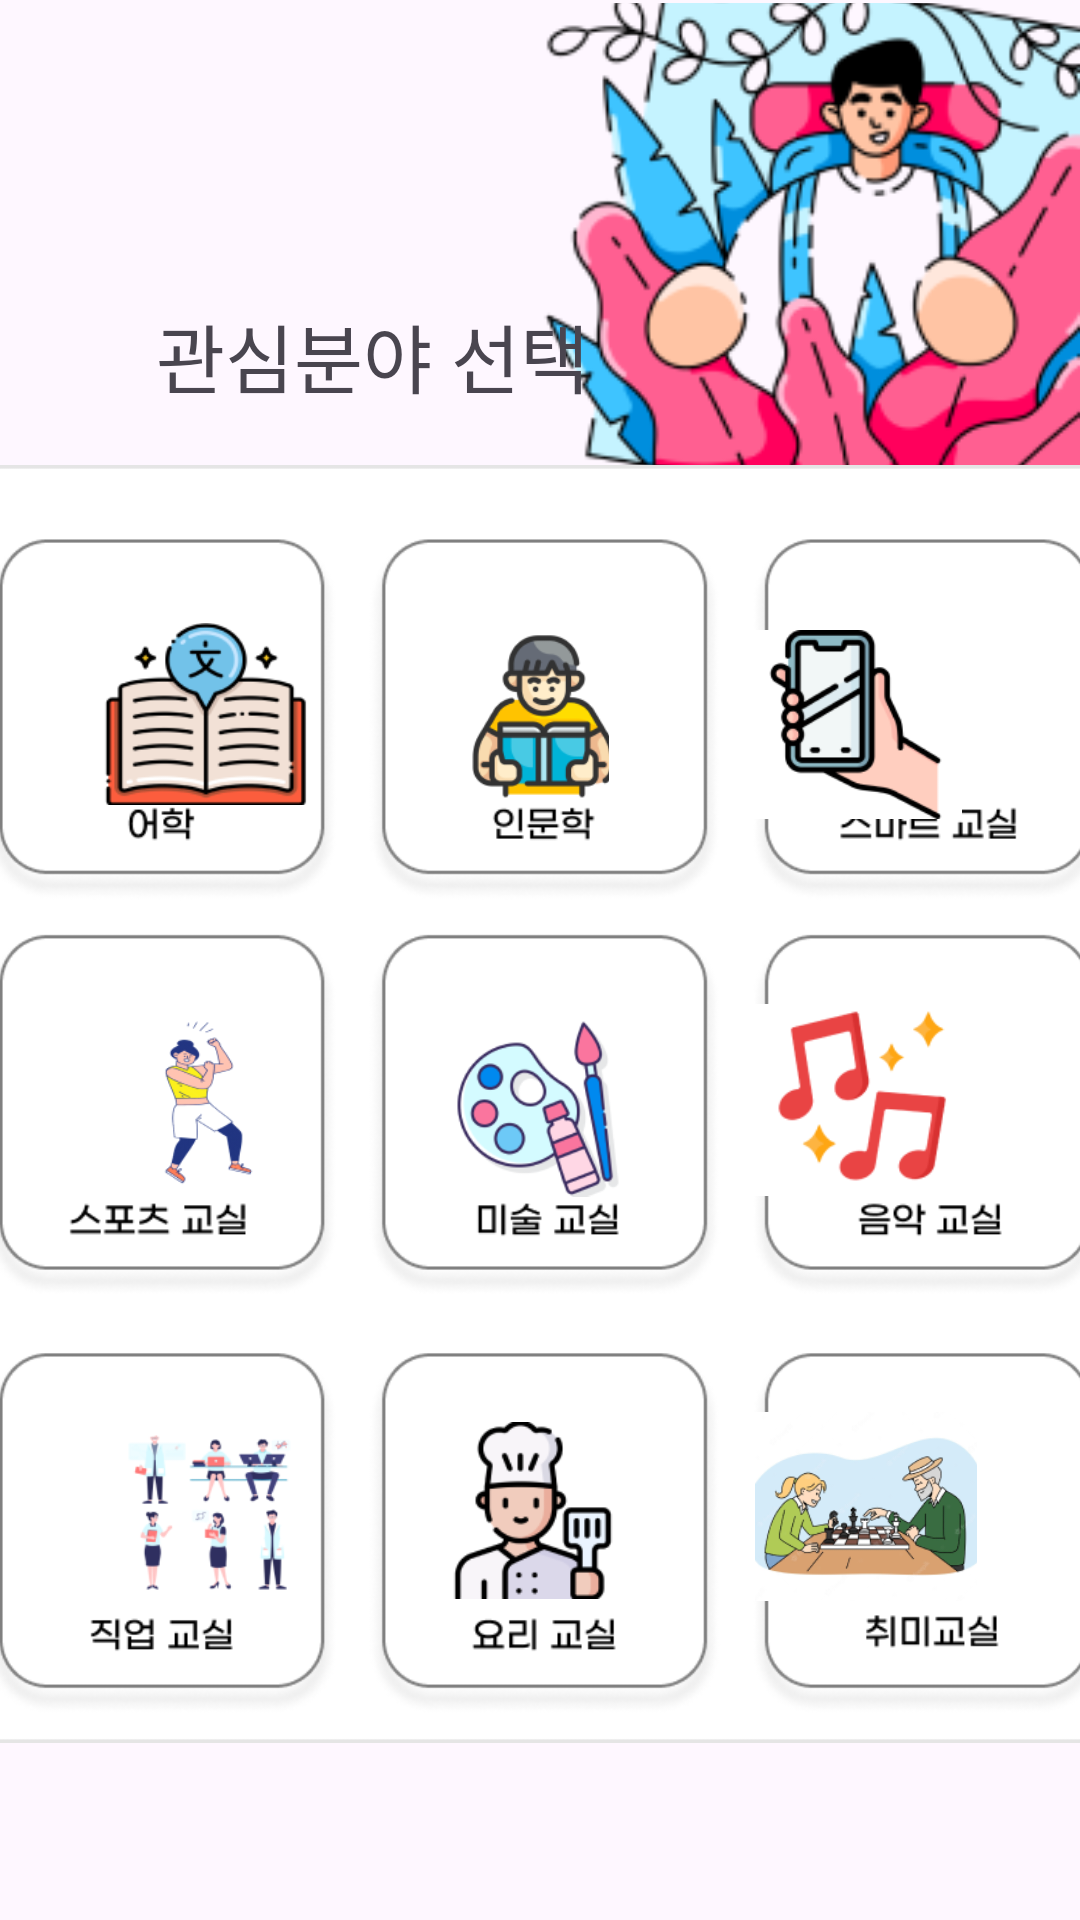

Here is an Android app screen rendered from its layout file. Give the layout XML and the strings, colors and styles it references.
<!-- AndroidManifest.xml: application theme Theme.Dabaewo1 -->
<!-- res/layout/activity_survey2.xml -->
<?xml version="1.0" encoding="utf-8"?>
<androidx.constraintlayout.widget.ConstraintLayout xmlns:android="http://schemas.android.com/apk/res/android"
    xmlns:app="http://schemas.android.com/apk/res-auto"
    xmlns:tools="http://schemas.android.com/tools"
    android:layout_width="match_parent"
    android:layout_height="match_parent"
    tools:context=".survey_2">


    <ImageView
        android:id="@+id/survey_2_img"
        android:layout_width="199dp"
        android:layout_height="164dp"
        android:scaleType="centerCrop"
        app:layout_constraintBottom_toBottomOf="parent"
        app:layout_constraintEnd_toEndOf="parent"
        app:layout_constraintHorizontal_bias="1.0"
        app:layout_constraintStart_toStartOf="parent"
        app:layout_constraintTop_toTopOf="parent"
        app:layout_constraintVertical_bias="0.002"
        app:srcCompat="@drawable/survey_2_img" />


    <ImageView
        android:id="@+id/total_2"
        android:layout_width="386dp"
        android:layout_height="496dp"
        app:layout_constraintBottom_toBottomOf="parent"
        app:layout_constraintEnd_toEndOf="parent"
        app:layout_constraintHorizontal_bias="0.48"
        app:layout_constraintStart_toStartOf="parent"
        app:layout_constraintTop_toTopOf="parent"
        app:layout_constraintVertical_bias="0.834"
        app:srcCompat="@drawable/total_2" />

    <ImageButton
        android:id="@+id/book_button"
        android:layout_width="70dp"
        android:layout_height="62dp"
        android:background="@color/white"
        android:scaleType="centerInside"
        app:layout_constraintBottom_toBottomOf="parent"
        app:layout_constraintEnd_toEndOf="parent"
        app:layout_constraintHorizontal_bias="0.117"
        app:layout_constraintStart_toStartOf="parent"
        app:layout_constraintTop_toTopOf="parent"
        app:layout_constraintVertical_bias="0.358"
        app:srcCompat="@drawable/book"
        tools:ignore="SpeakableTextPresentCheck" />

    <ImageButton
        android:id="@+id/readingbook_button"
        android:layout_width="70dp"
        android:layout_height="58dp"
        android:background="@color/white"
        android:scaleType="centerInside"
        app:layout_constraintBottom_toBottomOf="parent"
        app:layout_constraintEnd_toEndOf="parent"
        app:layout_constraintHorizontal_bias="0.498"
        app:layout_constraintStart_toStartOf="parent"
        app:layout_constraintTop_toTopOf="parent"
        app:layout_constraintVertical_bias="0.361"
        app:srcCompat="@drawable/readingbook"
        tools:ignore="SpeakableTextPresentCheck" />

    <ImageButton
        android:id="@+id/smart_learn_button"
        android:layout_width="71dp"
        android:layout_height="63dp"
        android:background="@color/white"
        android:scaleType="centerInside"
        app:layout_constraintBottom_toBottomOf="parent"
        app:layout_constraintEnd_toEndOf="parent"
        app:layout_constraintHorizontal_bias="0.864"
        app:layout_constraintStart_toStartOf="parent"
        app:layout_constraintTop_toTopOf="parent"
        app:layout_constraintVertical_bias="0.364"
        app:srcCompat="@drawable/smart_learn"
        tools:ignore="SpeakableTextPresentCheck" />

    <ImageButton
        android:id="@+id/sports_button"
        android:layout_width="68dp"
        android:layout_height="56dp"
        android:background="@color/white"
        android:scaleType="centerInside"
        app:layout_constraintBottom_toBottomOf="parent"
        app:layout_constraintEnd_toEndOf="parent"
        app:layout_constraintHorizontal_bias="0.116"
        app:layout_constraintStart_toStartOf="parent"
        app:layout_constraintTop_toTopOf="parent"
        app:layout_constraintVertical_bias="0.582"
        app:srcCompat="@drawable/sports"
        tools:ignore="SpeakableTextPresentCheck" />

    <ImageButton
        android:id="@+id/painting_button"
        android:layout_width="62dp"
        android:layout_height="60dp"
        android:background="@color/white"
        android:scaleType="centerInside"
        app:layout_constraintBottom_toBottomOf="parent"
        app:layout_constraintEnd_toEndOf="parent"
        app:layout_constraintHorizontal_bias="0.498"
        app:layout_constraintStart_toStartOf="parent"
        app:layout_constraintTop_toTopOf="parent"
        app:layout_constraintVertical_bias="0.585"
        app:srcCompat="@drawable/painting"
        tools:ignore="SpeakableTextPresentCheck" />

    <ImageButton
        android:id="@+id/music_button"
        android:layout_width="77dp"
        android:layout_height="64dp"
        android:background="@color/white"
        android:scaleType="centerInside"
        app:layout_constraintBottom_toBottomOf="parent"
        app:layout_constraintEnd_toEndOf="parent"
        app:layout_constraintHorizontal_bias="0.88"
        app:layout_constraintStart_toStartOf="parent"
        app:layout_constraintTop_toTopOf="parent"
        app:layout_constraintVertical_bias="0.581"
        app:srcCompat="@drawable/music"
        tools:ignore="SpeakableTextPresentCheck" />

    <ImageButton
        android:id="@+id/job_button"
        android:layout_width="67dp"
        android:layout_height="61dp"
        android:background="@color/white"
        android:scaleType="centerInside"
        app:layout_constraintBottom_toBottomOf="parent"
        app:layout_constraintEnd_toEndOf="parent"
        app:layout_constraintHorizontal_bias="0.125"
        app:layout_constraintStart_toStartOf="parent"
        app:layout_constraintTop_toTopOf="parent"
        app:layout_constraintVertical_bias="0.817"
        app:srcCompat="@drawable/job"
        tools:ignore="SpeakableTextPresentCheck" />

    <ImageButton
        android:id="@+id/cooking_button"
        android:layout_width="66dp"
        android:layout_height="59dp"
        android:background="@color/white"
        android:scaleType="centerInside"
        app:layout_constraintBottom_toBottomOf="parent"
        app:layout_constraintEnd_toEndOf="parent"
        app:layout_constraintHorizontal_bias="0.492"
        app:layout_constraintStart_toStartOf="parent"
        app:layout_constraintTop_toTopOf="parent"
        app:layout_constraintVertical_bias="0.816"
        app:srcCompat="@drawable/cooking"
        tools:ignore="SpeakableTextPresentCheck" />

    <ImageButton
        android:id="@+id/chess_button"
        android:layout_width="80dp"
        android:layout_height="63dp"
        android:background="@color/white"
        android:scaleType="centerInside"
        app:layout_constraintBottom_toBottomOf="parent"
        app:layout_constraintEnd_toEndOf="parent"
        app:layout_constraintHorizontal_bias="0.888"
        app:layout_constraintStart_toStartOf="parent"
        app:layout_constraintTop_toTopOf="parent"
        app:layout_constraintVertical_bias="0.816"
        app:srcCompat="@drawable/chess"

        tools:ignore="SpeakableTextPresentCheck" />

    <TextView
        android:id="@+id/address"
        android:layout_width="wrap_content"
        android:layout_height="wrap_content"

        android:layout_marginStart="52dp"
        android:fontFamily="@font/aninormal"
        android:maxLines="1"
        android:text="관심분야 선택"
        android:textSize="25sp"
        android:textStyle="normal"

        app:layout_constraintBottom_toBottomOf="parent"
        app:layout_constraintStart_toStartOf="parent"
        app:layout_constraintTop_toTopOf="parent"
        app:layout_constraintVertical_bias="0.166" />


</androidx.constraintlayout.widget.ConstraintLayout>
<!-- resources referenced by this layout -->
<resources>
  <!-- drawable book: png bitmap (drawable, 9871 bytes) -->
  <!-- drawable chess: png bitmap (drawable, 24107 bytes) -->
  <!-- drawable cooking: png bitmap (drawable, 6220 bytes) -->
  <!-- drawable job: png bitmap (drawable, 11950 bytes) -->
  <!-- drawable music: png bitmap (drawable, 5579 bytes) -->
  <!-- drawable painting: png bitmap (drawable, 12805 bytes) -->
  <!-- drawable readingbook: png bitmap (drawable, 7932 bytes) -->
  <!-- drawable smart_learn: png bitmap (drawable, 6212 bytes) -->
  <!-- drawable sports: png bitmap (drawable, 9424 bytes) -->
  <!-- drawable survey_2_img: png bitmap (drawable, 32659 bytes) -->
  <!-- drawable total_2: png bitmap (drawable, 51986 bytes) -->
  <style name="Theme.Dabaewo1" parent="Base.Theme.Dabaewo1" />
  <style name="Base.Theme.Dabaewo1" parent="Theme.Material3.DayNight.NoActionBar">
          
          
      </style>
  <!-- not gathered from this repository: default colours our renderer supplied (Android Studio template values) -->
  <color name="white">#FFFFFFFF</color>
</resources>
